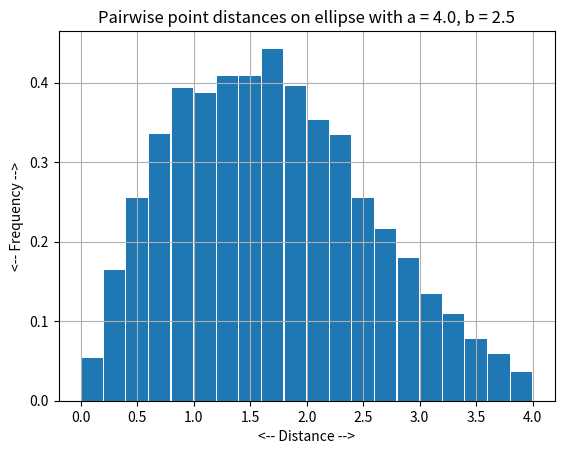

The script that saved this image:
#! /usr/bin/env python3
#
def ellipse_distance_histogram ( n, a, b, rng ):

#*****************************************************************************80
#
## ellipse_distance_histogram() histograms ellipse distance statistics.
#
#  Discussion:
#
#    The ellipse will be assumed to have the form:
#
#      (x/a)^2 + (y/b)^2 = 1
#
#  Licensing:
#
#    This code is distributed under the MIT license.
#
#  Modified:
#
#    02 January 2024
#
#  Author:
#
#    John Burkardt
#
#  Input:
#
#    integer N, the number of samples to use.
#
#    real A, B, the ellipse parameters.
#
#    rng(): the current random number generator.
#
  import matplotlib.pyplot as plt
  import numpy as np

  p = ellipse_sample ( n, a, b, rng )
  q = ellipse_sample ( n, a, b, rng )

  t = np.zeros ( n )
  for i in range ( 0, n ):
    t[i] = np.linalg.norm ( p[i] - q[i] )

  tmax = max ( np.abs ( a ), np.abs ( b ) )
  bins = 20
  plt.hist ( t, bins = bins, rwidth = 0.95, \
    range = np.array ( [ 0.0, tmax ] ), density = True )
  plt.grid ( True )
  plt.xlabel ( '<-- Distance -->' )
  plt.ylabel ( '<-- Frequency -->' )
  label = 'Pairwise point distances on ellipse with a = ' \
    + str ( a ) + ', b = ' + str ( b )
  plt.title ( label )

  return

def ellipse_distance_stats ( n, a, b, rng ):

#*****************************************************************************80
#
## ellipse_distance_stats() estimates ellipse distance statistics.
#
#  Licensing:
#
#    This code is distributed under the MIT license.
#
#  Modified:
#
#    29 March 2022
#
#  Author:
#
#    John Burkardt
#
#  Input:
#
#    integer N, the number of samples to use.
#
#    real A, B, the ellipse parameters.
#
#    rng(): the current random number generator.
#
#  Output:
#
#    real MU, VAR, the estimated mean and variance of the
#    distance between two random points on the ellipse.
#
  import numpy as np

  p = ellipse_sample ( n, a, b, rng )
  q = ellipse_sample ( n, a, b, rng )

  t = np.zeros ( n )
  for i in range ( 0, n ):
    t[i] = np.linalg.norm ( p[i] - q[i] )

  mu = np.mean ( t )
  var = np.var ( t )

  return mu, var

def ellipse_distance_test ( ):

#*****************************************************************************80
#
## ellipse_distance_test() tests ellipse_distance().
#
#  Licensing:
#
#    This code is distributed under the MIT license.
#
#  Modified:
#
#    29 March 2022
#
#  Author:
#
#    John Burkardt
#
  from numpy.random import default_rng
  import matplotlib.pyplot as plt
  import numpy as np
  import platform

  print ( '' )
  print ( 'ellipse_distance_test():' )
  print ( '  python version: ' + platform.python_version ( ) )
  print ( '  numpy version:  ' + np.version.version )
  print ( '  Test ellipse_distance()' )

  rng = default_rng ( )

  n = 10000
  a = 4.0
  b = 2.5
  mu, var = ellipse_distance_stats ( n, a, b, rng )
  print ( '' )
  print ( '  Using N =', n, 'sample points' )
  print ( '  Estimated mean distance = ', mu )
  print ( '  Estimated variance      = ', var )

  n = 10000
  a = 4.0
  b = 2.5
  ellipse_distance_histogram ( n, a, b, rng )
  filename = 'ellipse_distance_histogram.png'
  plt.savefig ( filename )
  print ( '  Graphics saved as "' + filename + '"' )
  plt.show ( block = False )
  plt.close ( )
#
#  Terminate.
#
  print ( '' )
  print ( 'ellipse_distance_test():' )
  print ( '  Normal end of execution.' )

  return

def ellipse_sample ( n, a, b, rng ):

#*****************************************************************************80
#
## ellipse_sample() returns randomly selected points on an ellipse.
#
#  Discussion:
#
#    The ellipse is assumed to have the equation:
#
#      (x/a)^2 + (y/b)^2 = 1
#
#  Licensing:
#
#    This code is distributed under the MIT license.
#
#  Modified:
#
#    02 January 2024
#
#  Author:
#
#    John Burkardt
#
#  Input:
#
#    integer N, the number of points to compute.
#
#    real A, B: the ellipse parameters:
#
#    rng(): the current random number generator.
#
#  Output:
#
#    real P(N,2), points uniformly distributed on the perimeter of the ellipse.
#
  import numpy as np

  p = rng.random ( size = [ n, 2 ] )
  p[:,0] = a * p[:,0]
  p[:,1] = b * p[:,1]

  return p

def timestamp ( ):

#*****************************************************************************80
#
## timestamp() prints the date as a timestamp.
#
#  Licensing:
#
#    This code is distributed under the MIT license. 
#
#  Modified:
#
#    21 August 2019
#
#  Author:
#
#    John Burkardt
#
  import time

  t = time.time ( )
  print ( time.ctime ( t ) )

  return

if ( __name__ == '__main__' ):
  timestamp ( )
  ellipse_distance_test ( )
  timestamp ( )
